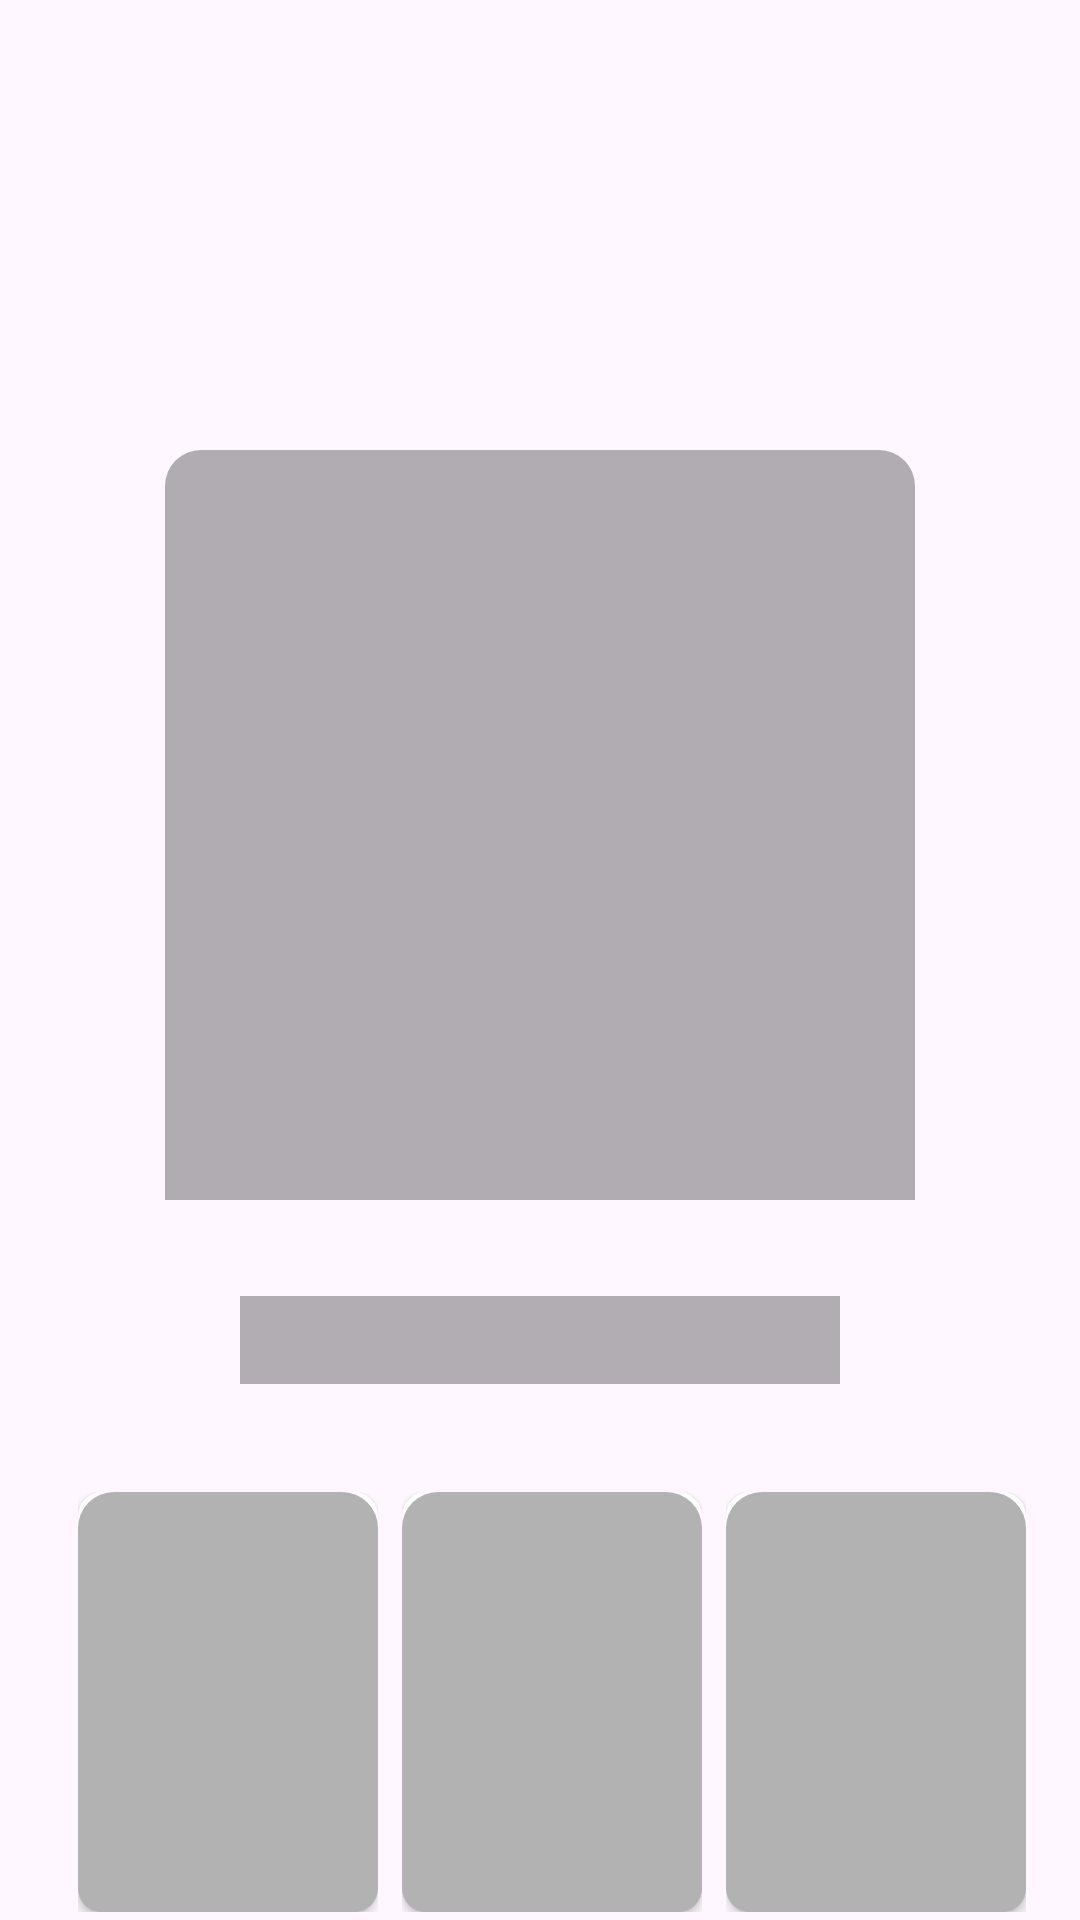

Layout XML and referenced resources for this Android screen:
<!-- AndroidManifest.xml: application theme Theme.Movion -->
<!-- res/layout/home_shimmer_layout.xml -->
<?xml version="1.0" encoding="utf-8"?>
<androidx.constraintlayout.widget.ConstraintLayout
    xmlns:android="http://schemas.android.com/apk/res/android"
    xmlns:app="http://schemas.android.com/apk/res-auto"
    xmlns:tools="http://schemas.android.com/tools"
    android:layout_width="match_parent"
    android:layout_height="wrap_content">

    <com.google.android.material.imageview.ShapeableImageView
        android:id="@+id/imageView8"
        android:layout_width="250dp"
        android:layout_height="250dp"
        android:layout_marginStart="32dp"
        android:layout_marginTop="150dp"
        android:layout_marginEnd="32dp"
        android:background="@color/shimmer_color"
        app:layout_constraintEnd_toEndOf="parent"
        app:layout_constraintStart_toStartOf="parent"
        app:layout_constraintTop_toTopOf="parent"
        app:shapeAppearanceOverlay="@style/roundimageview" />

    <TextView
        android:id="@+id/textView"
        android:layout_width="200dp"
        android:layout_height="wrap_content"
        android:background="@color/shimmer_color"
        android:textColor="@color/powder_blue"
        android:textSize="22sp"
        android:textStyle="bold"
        android:layout_marginTop="32dp"
        app:layout_constraintEnd_toEndOf="parent"
        app:layout_constraintHorizontal_bias="0.5"
        app:layout_constraintStart_toStartOf="parent"
        app:layout_constraintTop_toBottomOf="@+id/imageView8" />

    <LinearLayout
        android:layout_width="0dp"
        android:layout_height="wrap_content"
        android:layout_marginTop="32dp"
        android:orientation="horizontal"
        android:gravity="center_horizontal"
        app:layout_constraintEnd_toEndOf="parent"
        app:layout_constraintStart_toStartOf="parent"
        app:layout_constraintTop_toBottomOf="@+id/textView">


        <LinearLayout
            android:layout_width="wrap_content"
            android:layout_height="wrap_content"
            android:layout_marginStart="8dp"
            android:layout_marginTop="4dp"
            android:orientation="vertical">

            <androidx.cardview.widget.CardView
                android:layout_width="wrap_content"
                android:layout_height="wrap_content"
                android:contentDescription="dummy"
                app:cardCornerRadius="8dp">

                <androidx.constraintlayout.widget.ConstraintLayout
                    android:layout_width="match_parent"
                    android:layout_height="wrap_content">

                    <com.google.android.material.imageview.ShapeableImageView
                        android:layout_width="100dp"
                        android:layout_height="140dp"
                        android:adjustViewBounds="true"
                        android:background="@color/shimmer_color"
                        android:scaleType="centerCrop"
                        app:layout_constraintBottom_toBottomOf="parent"
                        app:layout_constraintEnd_toEndOf="parent"
                        app:layout_constraintStart_toStartOf="parent"
                        app:layout_constraintTop_toTopOf="parent"
                        app:shapeAppearanceOverlay="@style/roundimageview">


                    </com.google.android.material.imageview.ShapeableImageView>
                </androidx.constraintlayout.widget.ConstraintLayout>
            </androidx.cardview.widget.CardView>
        </LinearLayout>

        <LinearLayout

            android:layout_width="wrap_content"
            android:layout_height="wrap_content"
            android:layout_marginStart="8dp"
            android:layout_marginTop="4dp"
            android:orientation="vertical">


            <androidx.cardview.widget.CardView
                android:layout_width="wrap_content"
                android:layout_height="wrap_content"
                android:clickable="true"
                android:contentDescription="dummy"
                android:foreground="?selectableItemBackground"
                app:cardCornerRadius="8dp">

                <androidx.constraintlayout.widget.ConstraintLayout
                    android:layout_width="match_parent"
                    android:layout_height="wrap_content">

                    <com.google.android.material.imageview.ShapeableImageView
                        android:layout_width="100dp"
                        android:layout_height="140dp"
                        android:adjustViewBounds="true"
                        android:background="@color/shimmer_color"
                        android:scaleType="centerCrop"
                        app:layout_constraintBottom_toBottomOf="parent"
                        app:layout_constraintEnd_toEndOf="parent"
                        app:layout_constraintStart_toStartOf="parent"
                        app:layout_constraintTop_toTopOf="parent"
                        app:shapeAppearanceOverlay="@style/roundimageview">


                    </com.google.android.material.imageview.ShapeableImageView>
                </androidx.constraintlayout.widget.ConstraintLayout>
            </androidx.cardview.widget.CardView>
        </LinearLayout>



        <LinearLayout

            android:layout_width="wrap_content"
            android:layout_height="wrap_content"
            android:layout_marginStart="8dp"
            android:layout_marginTop="4dp"
            android:orientation="vertical">


            <androidx.cardview.widget.CardView
                android:layout_width="wrap_content"
                android:layout_height="wrap_content"
                android:clickable="true"
                android:contentDescription="dummy"
                android:foreground="?selectableItemBackground"
                app:cardCornerRadius="8dp">

                <androidx.constraintlayout.widget.ConstraintLayout
                    android:layout_width="match_parent"
                    android:layout_height="wrap_content">

                    <com.google.android.material.imageview.ShapeableImageView
                        android:layout_width="100dp"
                        android:layout_height="140dp"
                        android:adjustViewBounds="true"
                        android:background="@color/shimmer_color"
                        android:scaleType="centerCrop"
                        app:layout_constraintBottom_toBottomOf="parent"
                        app:layout_constraintEnd_toEndOf="parent"
                        app:layout_constraintStart_toStartOf="parent"
                        app:layout_constraintTop_toTopOf="parent"
                        app:shapeAppearanceOverlay="@style/roundimageview">


                    </com.google.android.material.imageview.ShapeableImageView>
                </androidx.constraintlayout.widget.ConstraintLayout>
            </androidx.cardview.widget.CardView>
        </LinearLayout>


    </LinearLayout>

</androidx.constraintlayout.widget.ConstraintLayout>
<!-- resources referenced by this layout -->
<resources>
  <color name="powder_blue">#FFFFFFFF</color>
  <color name="shimmer_color">#4D000000</color>
  <style name="roundimageview" parent="">
  
          <item name="cornerFamily">rounded</item>
          <item name="cornerSizeTopRight">12dp</item>
          <item name="cornerSizeTopLeft">12dp</item>
      </style>
  <style name="Theme.Movion" parent="Base.Theme.Movion">
          <item name="android:statusBarColor">@android:color/transparent</item>
          <item name="android:windowDrawsSystemBarBackgrounds">true</item>
      </style>
  <style name="Base.Theme.Movion" parent="Theme.Material3.DayNight.NoActionBar">
          
  
      </style>
</resources>
